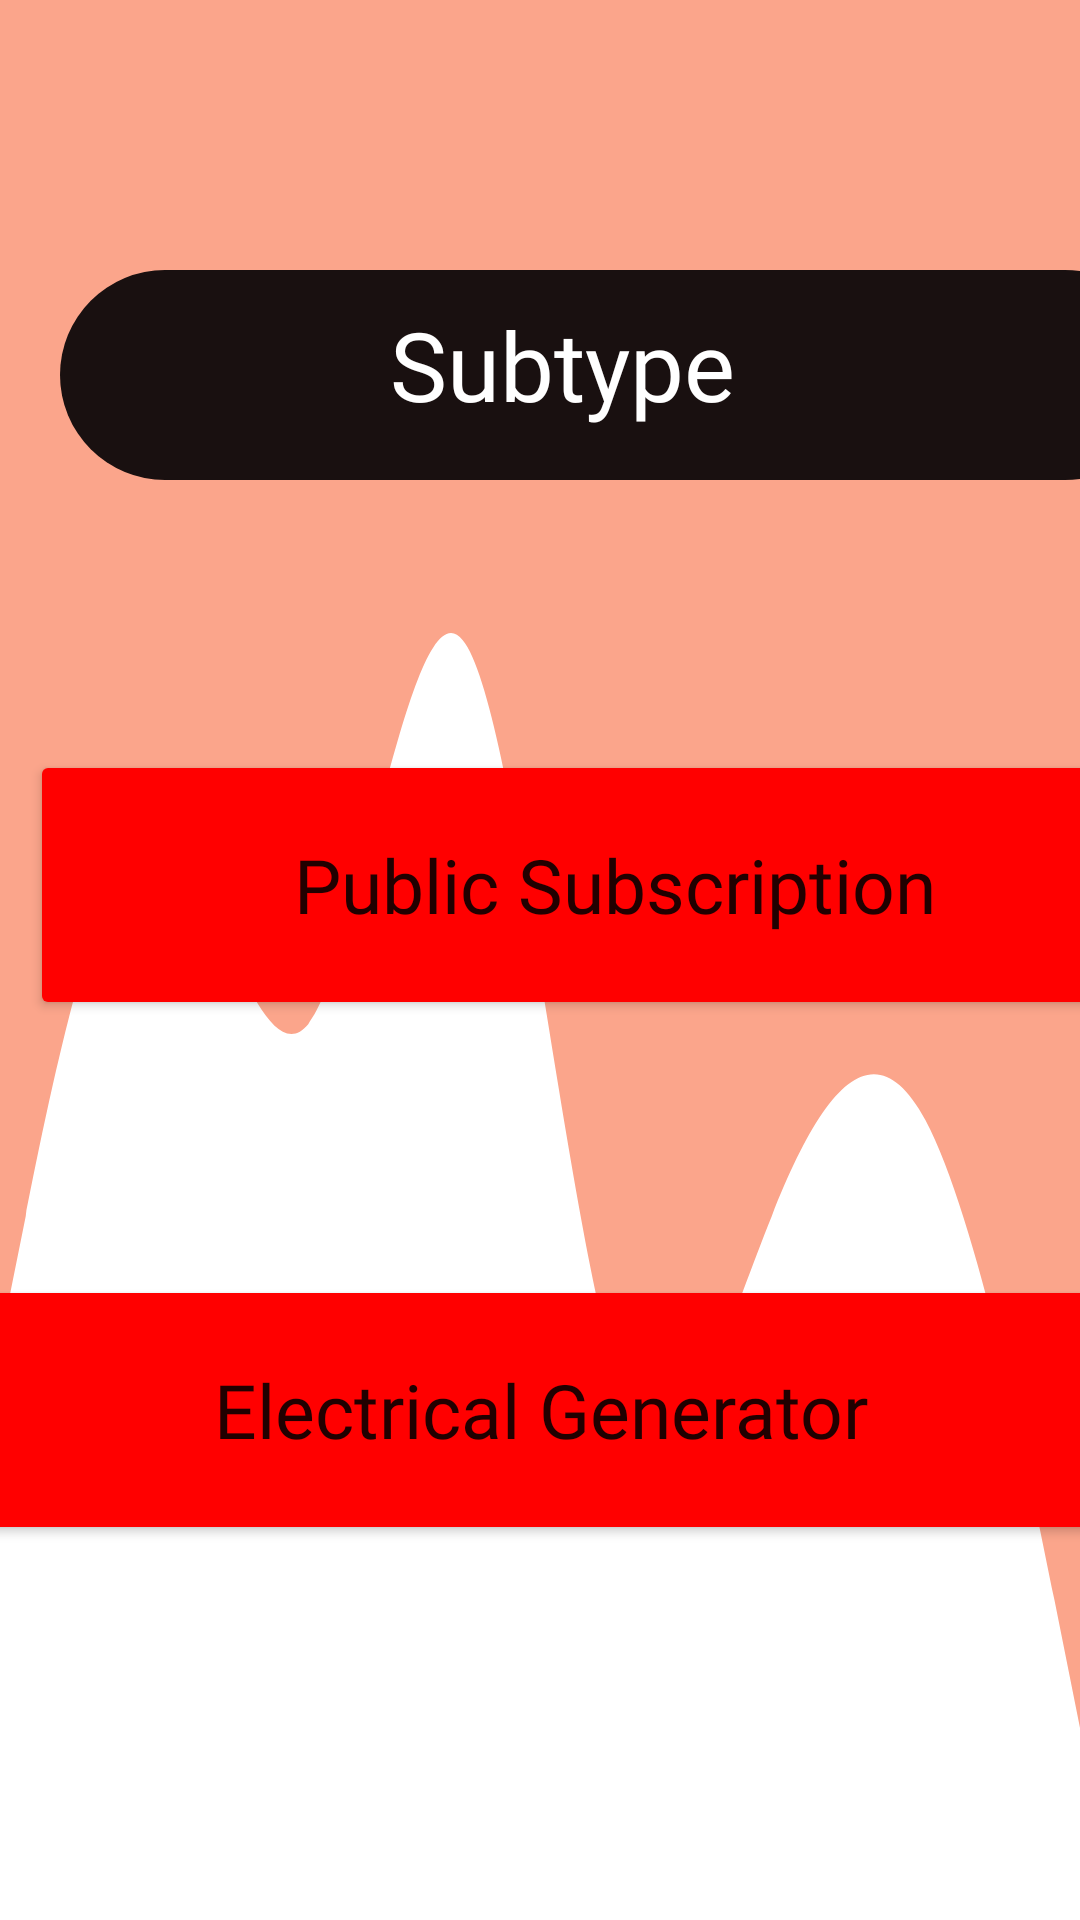

Produce the Android XML layout that renders to this screen, including the resource entries it uses.
<!-- AndroidManifest.xml: application theme Theme.ManageBuildingDesign -->
<!-- res/layout/fragment_electricity.xml -->
<?xml version="1.0" encoding="utf-8"?>
<FrameLayout xmlns:android="http://schemas.android.com/apk/res/android"
    android:layout_width="match_parent"
    android:layout_height="match_parent"
    android:background="@drawable/wave3"
    android:backgroundTint="#FBA58B"



    >

    <LinearLayout
        android:id="@+id/Available_services"
        android:layout_width="370dp"
        android:layout_height="70dp"
        android:background="@drawable/backshape2"
        android:backgroundTint="#191010"
        android:layout_marginStart="20dp"
        android:layout_marginTop="90dp"
        >
        <TextView
            android:id="@+id/text_Available_services"

            android:layout_width="wrap_content"
            android:layout_height="wrap_content"
            android:fontFamily="@font/montserrat_bold"
            android:text="@string/Subtype"
            android:textColor="@color/white"

            android:textSize="32sp"
            android:layout_marginStart="110dp"
            android:layout_marginTop="10dp"
            />
    </LinearLayout>

    <Button
        android:id="@+id/public_subscription"
        android:layout_width="390dp"
        android:layout_marginStart="10dp"
        android:layout_marginTop="250dp"

        android:layout_height="90dp"
        android:text="@string/public_subscription"
        android:backgroundTint="#FF0000"
        android:textSize="25sp"
        android:fontFamily="@font/montserrat_bold"

        android:textAllCaps="false"
        />


    <Button
        android:layout_width="390dp"
        android:layout_height="90dp"
        android:layout_gravity="center"
        android:layout_marginTop="150dp"
        android:backgroundTint="#FF0000"
        android:fontFamily="@font/montserrat_bold"
        android:text="@string/electrical_generator"
        android:textAllCaps="false"

        android:textSize="25sp" />


</FrameLayout>
<!-- resources referenced by this layout -->
<resources>
  <!-- drawable backshape2 (drawable) -->
  <?xml version="1.0" encoding="utf-8"?>
  <shape xmlns:android="http://schemas.android.com/apk/res/android"
      android:shape="rectangle"
      >
      <solid android:color="#C0B733"/>
      <corners android:topRightRadius="70dp"
          android:topLeftRadius="70dp"
          android:bottomLeftRadius="70dp"
          android:bottomRightRadius="70dp"
          />
  </shape>
  <!-- drawable wave3 (drawable) -->
  <vector xmlns:android="http://schemas.android.com/apk/res/android"
      android:width="1440dp"
      android:height="320dp"
      android:viewportWidth="1440"
      android:viewportHeight="320">
    <path
        android:pathData="M0,224L34.3,202.7C68.6,181 137,139 206,138.7C274.3,139 343,181 411,170.7C480,160 549,96 617,106.7C685.7,117 754,203 823,229.3C891.4,256 960,224 1029,202.7C1097.1,181 1166,171 1234,186.7C1302.9,203 1371,245 1406,266.7L1440,288L1440,0L1405.7,0C1371.4,0 1303,0 1234,0C1165.7,0 1097,0 1029,0C960,0 891,0 823,0C754.3,0 686,0 617,0C548.6,0 480,0 411,0C342.9,0 274,0 206,0C137.1,0 69,0 34,0L0,0Z"
        android:fillColor="#FFEB3B"/>
  </vector>
  <string name="Subtype">Subtype</string>
  <string name="electrical_generator">Electrical Generator</string>
  <string name="public_subscription">Public Subscription</string>
  <style name="Theme.ManageBuildingDesign" parent="Theme.MaterialComponents.DayNight.NoActionBar">
          
          <item name="colorPrimary">@color/purple_500</item>
          <item name="colorPrimaryVariant">@color/purple_700</item>
          <item name="colorOnPrimary">@color/white</item>
          
          <item name="colorSecondary">@color/teal_200</item>
          <item name="colorSecondaryVariant">@color/teal_700</item>
          <item name="colorOnSecondary">@color/black</item>
          
          <item name="android:statusBarColor" tools:targetApi="l">?attr/colorPrimaryVariant</item>
          
      </style>
  <!-- not gathered from this repository: default colours our renderer supplied (Android Studio template values) -->
  <color name="purple_500">#FF6200EE</color>
  <color name="purple_700">#FF3700B3</color>
  <color name="teal_200">#FF03DAC5</color>
  <color name="teal_700">#FF018786</color>
  <color name="black">#FF000000</color>
  <color name="white">#FFFFFFFF</color>
</resources>
